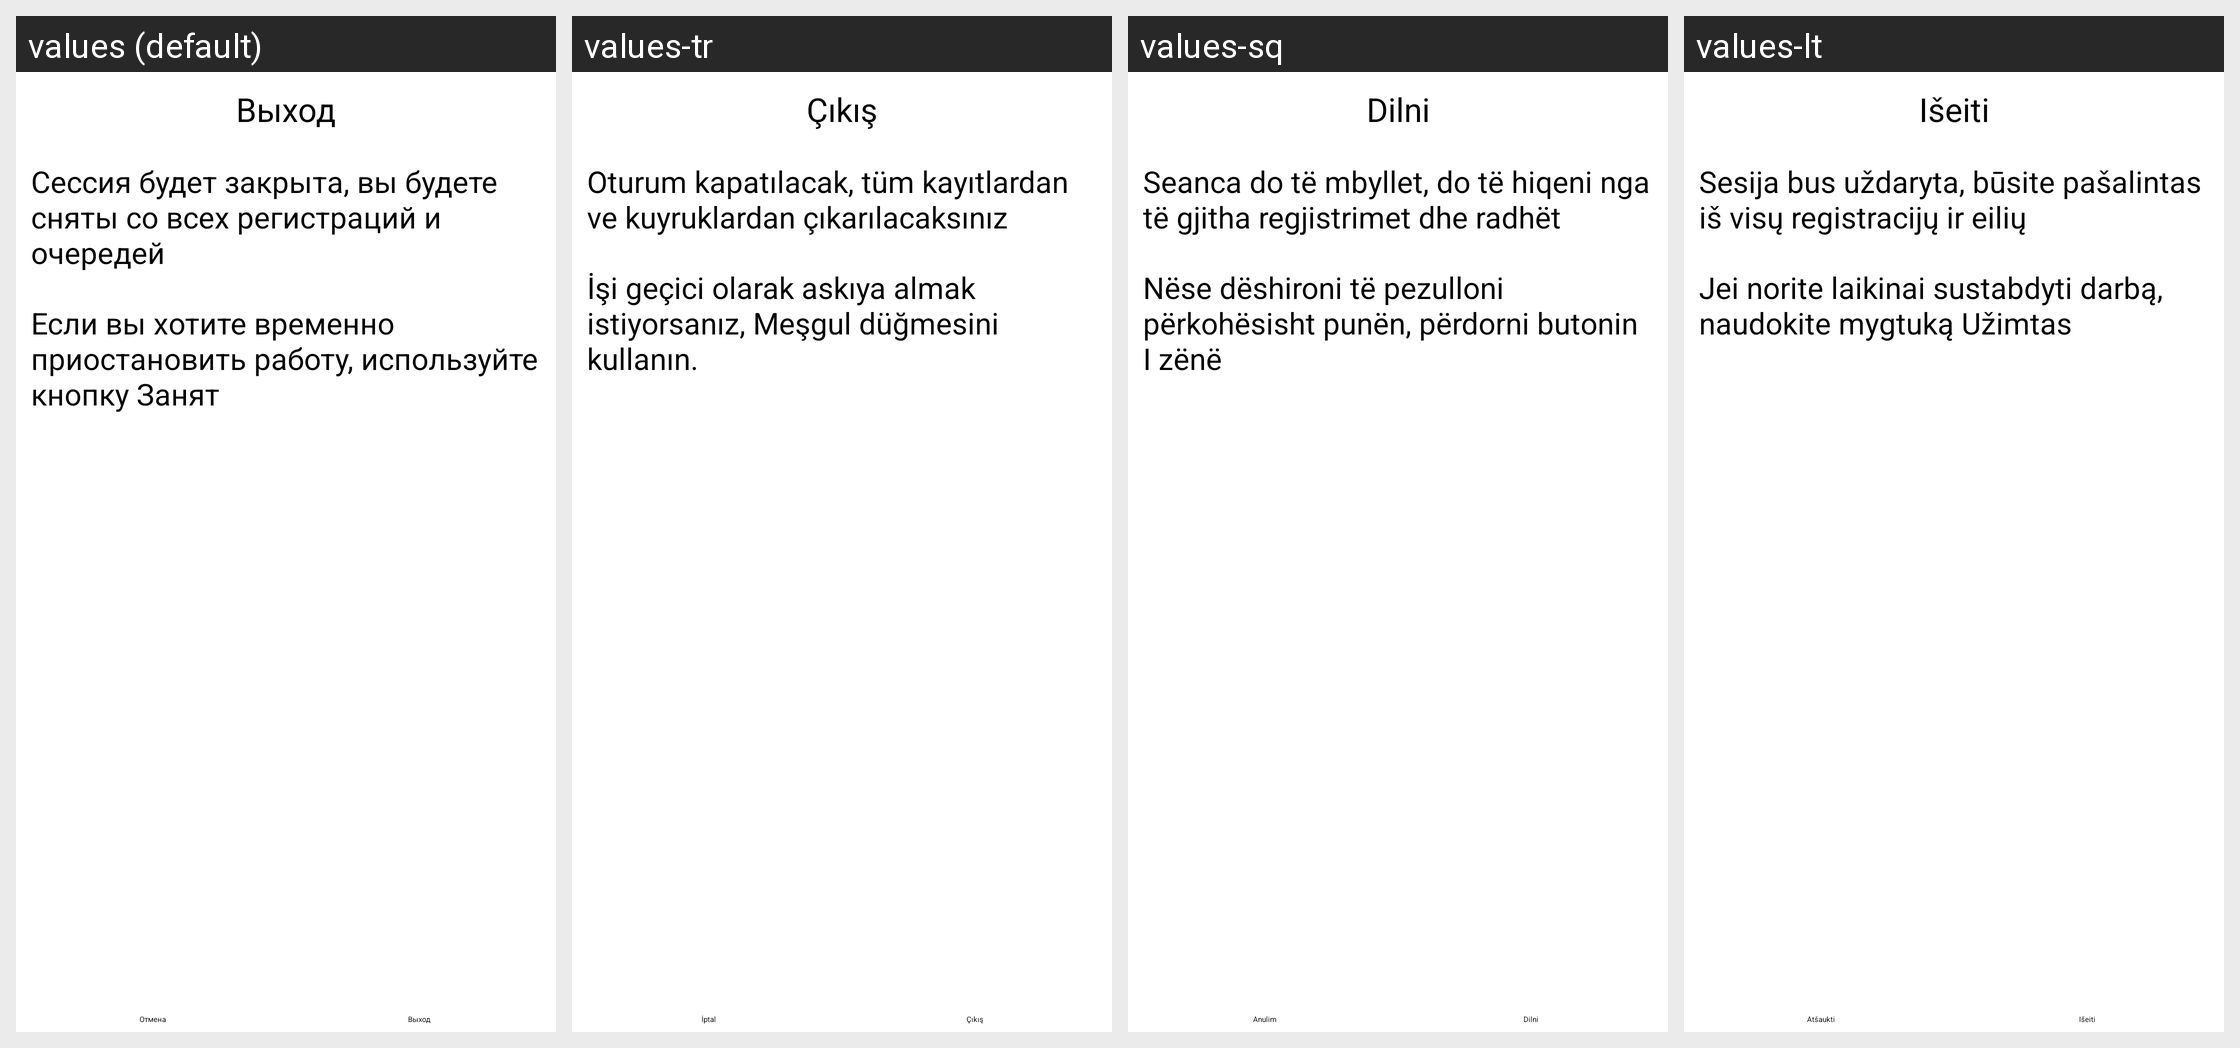

The Android screen above is rendered under several locales of the same app. Produce the string resources it draws, with the default and per-locale values.
Android screen res/layout/fragment_exit_dialog.xml rendered under 4 locales, left to right: values (default), values-tr, values-sq, values-lt. Device: Nexus 5 (rendered at 1080×1920; each locale shown at half size, 540×960, under a caption strip naming it); theme SkatTheme.Default.
Other locales in the repository, not shown: values-af, values-am, values-ar, values-as, values-az, values-be, values-bg, values-bn, values-bs, values-ca, values-cs, values-da, values-de, values-el, values-en, values-en-rGB, values-es, values-es-rUS, values-et, values-eu, values-fa, values-fi, values-fr, values-fr-rCA, values-gl, values-gu, values-hi, values-hr, values-hu, values-hy, values-in, values-is, values-it, values-iw, values-ja, values-ka, values-kaa, values-kk, values-km, values-kn, values-ko, values-ky, values-lo, values-lv, values-mk, values-ml, values-mn, values-mr, values-ms, values-my, values-nb, values-ne, values-nl, values-or, values-pa, values-pl, values-pt, values-pt-rBR, values-pt-rPT, values-ro, values-ru, values-si, values-sk, values-sl, values-sr, values-sv, values-sw, values-ta, values-te, values-th, values-tl, values-uk, values-ur, values-uz, values-vi, values-zh, values-zh-rCN, values-zh-rHK, values-zh-rTW, values-zu.
Strings drawn on this screen, with the default value and each locale's value (text and hints the layout hard-codes, and strings that could not be matched under every locale, appear in the picture but are not listed):

exit
  values: Выход
  values-tr: Çıkış
  values-sq: Dilni
  values-lt: Išeiti

exit_dialog_text
  values: Сессия будет закрыта, вы будете сняты со всех регистраций и очередей
  values-tr: Oturum kapatılacak, tüm kayıtlardan ve kuyruklardan çıkarılacaksınız
  values-sq: Seanca do të mbyllet, do të hiqeni nga të gjitha regjistrimet dhe radhët
  values-lt: Sesija bus uždaryta, būsite pašalintas iš visų registracijų ir eilių

exit_dialog_hint
  values: Если вы хотите временно приостановить работу, используйте кнопку Занят
  values-tr: İşi geçici olarak askıya almak istiyorsanız, Meşgul düğmesini kullanın.
  values-sq: Nëse dëshironi të pezulloni përkohësisht punën, përdorni butonin I zënë
  values-lt: Jei norite laikinai sustabdyti darbą, naudokite mygtuką Užimtas

cancel
  values: Отмена
  values-tr: İptal
  values-sq: Anulim
  values-lt: Atšaukti
